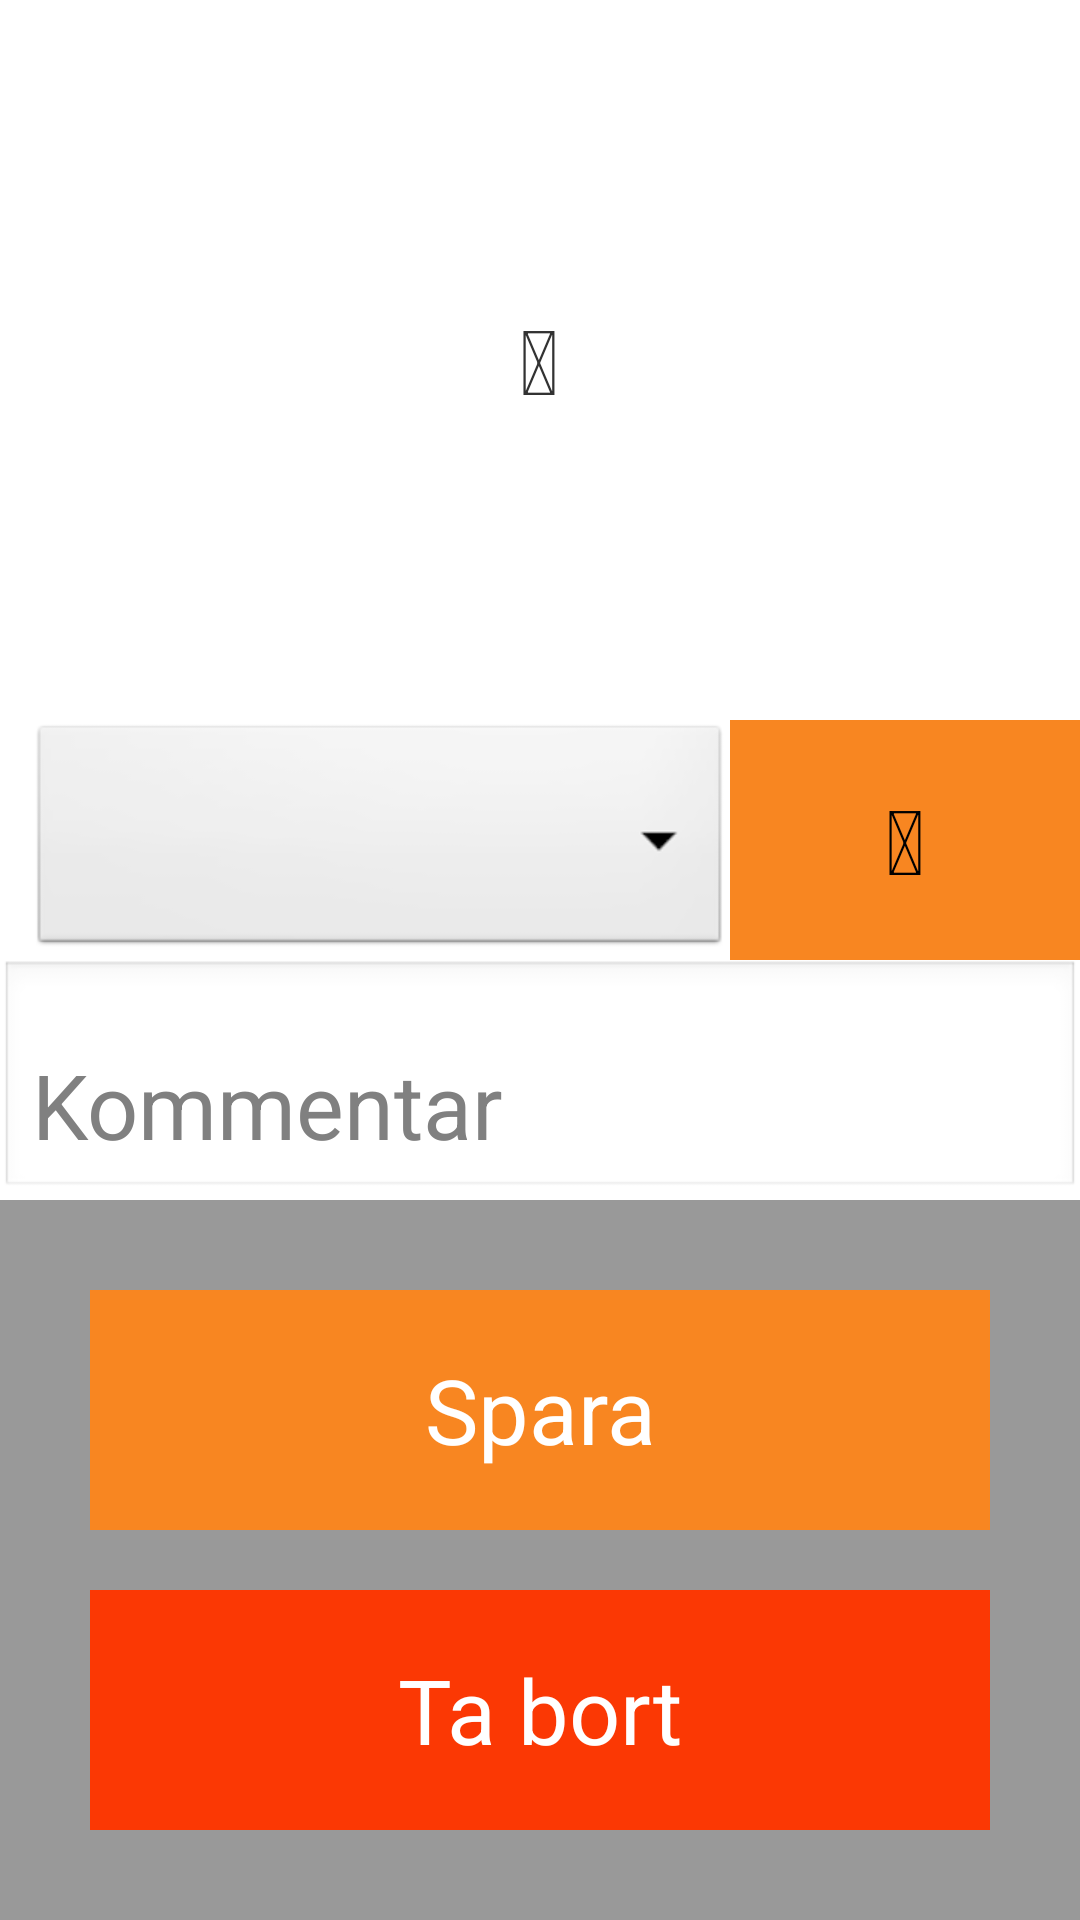

Write the Android layout XML for this screen, with the resource values it uses.
<!-- AndroidManifest.xml: application theme AppTheme -->
<!-- res/layout/activity_new_order.xml -->
<?xml version="1.0" encoding="utf-8"?>
<RelativeLayout xmlns:android="http://schemas.android.com/apk/res/android"
    xmlns:tools="http://schemas.android.com/tools"
    android:id="@+id/LinearLayout01"
    android:layout_width="match_parent"
    android:layout_height="match_parent"
    android:orientation="vertical">
    

    <LinearLayout
        android:id="@+id/linearLayout1"
        android:layout_width="fill_parent"
        android:layout_height="80dp"
         >
    
	    <Button
		    android:id="@+id/taskDate"
		    android:layout_width="fill_parent"
		    android:textSize="30sp"
		    android:layout_height="80dp"
		    android:text="@string/taskDate"
		    android:background="@android:color/transparent" 
		    android:onClick="changeDate"/> 
    
    </LinearLayout>
    
    <LinearLayout
    android:layout_width="fill_parent"
 	android:layout_height="wrap_content"
 	android:id="@+id/LinearLayout02"
	android:orientation="horizontal"
	android:layout_marginTop="80dp">
    
	    <Button
	    android:id="@+id/taskStart"
	    android:layout_width="wrap_content"
	    android:textSize="30sp"
	    android:layout_height="80dp"
	    android:width="0dp"
	    android:layout_weight="3"
	    android:text="@string/taskStart"
	    android:background="@android:color/transparent" 
	    android:onClick="changeStart"/> 
	    
	    <TextView
	    android:id="@+id/arrow"
	    android:layout_width="wrap_content"
	    android:textSize="30sp"
	    android:layout_height="40dp"
	    android:width="0dp"
	    android:layout_weight="1"
	    android:text="@string/fa_arrow_right"
	    android:background="@android:color/transparent" 
	    android:gravity="center"
	    android:onClick="changeStart"/> 
	    
	    <Button
	    android:id="@+id/taskStop"
	    android:layout_width="wrap_content"
	    android:textSize="30sp"
	    android:layout_height="80dp"
	    android:width="0dp"
	    android:layout_weight="3"
	    android:text="@string/taskStop"
	    android:background="@android:color/transparent" 
	    android:onClick="changeStop"/> 
    
    </LinearLayout>
    
    <LinearLayout
        android:id="@+id/LinearLayout03"
        android:layout_width="match_parent"
    	android:layout_height="fill_parent"
   		android:orientation="vertical"
   		android:gravity="bottom">

            <LinearLayout
                android:id="@+id/LinearLayout04"
                android:orientation="horizontal"
                android:layout_width="fill_parent"
                android:layout_height="80dp">   
                                 
                <Spinner
	                android:id="@+id/spinner1"
	                android:layout_weight="2"
	                android:layout_width="0dp"
	                android:layout_height="fill_parent"
	                android:prompt="@string/orderNumber"
	                android:layout_marginLeft="10dp"/>
             
             <Button
                android:id="@+id/button2"
                android:background="@color/orange"
                android:layout_height="fill_parent"
                android:layout_weight="1"
                android:layout_width="0dp"
                android:onClick="addNewOrderNumber"
                android:layout_gravity="center"
                android:text="@string/fa_plus"
                android:textSize="30sp"/>
               
            </LinearLayout>
    
            <EditText
                android:id="@+id/editTextComments"
                android:layout_width="fill_parent"
                android:layout_height="80sp"
                android:ems="10"
                android:hint="@string/comments" 
                android:textSize="30sp"
                android:gravity="bottom"
                />
            
		<LinearLayout
		    	android:id="@+id/LinearLayout05"
		        android:layout_width="match_parent"
		    	android:layout_height="wrap_content"
		   		android:orientation="horizontal"
		   		android:background="@color/lightGrey">
             
		    <Button
                android:id="@+id/button1"
                android:background="@color/orange"
                android:textColor="@color/white"
                android:layout_height="80sp"
                android:layout_width="fill_parent"
                android:onClick="addNewOrder"
                android:text="@string/addOrderButton" 
                android:textSize="30sp"
                android:layout_marginTop="30dp"
                android:layout_marginLeft="30dp"
                android:layout_marginRight="30dp"
                android:layout_marginBottom="20dp"/>
		    
		     </LinearLayout>
		    
		    <LinearLayout
		    	android:id="@+id/LinearLayout06"
		        android:layout_width="match_parent"
		    	android:layout_height="wrap_content"
		   		android:orientation="horizontal"
		   		android:background="@color/lightGrey">
		     
            <Button
                android:id="@+id/deleteButton"
                android:background="@color/red"
                android:textColor="@color/white"
                android:layout_height="80sp"
                android:layout_width="fill_parent"
                android:text="@string/delete"
                android:textSize="30sp"
                android:layout_marginLeft="30dp"
                android:layout_marginRight="30dp"
                android:layout_marginBottom="30dp"/> 
                         
       </LinearLayout>

            
     </LinearLayout>
     
     
</RelativeLayout>
<!-- resources referenced by this layout -->
<resources>
  <color name="lightGrey">#999</color>
  <color name="orange">#F88621</color>
  <color name="red">#FB3804</color>
  <color name="white">#FFFFFF</color>
  <string name="addOrderButton">Spara</string>
  <string name="comments">Kommentar</string>
  <string name="delete">Ta bort</string>
  <string name="fa_arrow_right"></string>
  <string name="fa_plus"></string>
  <string name="orderNumber">Ordernummer</string>
  <string name="taskDate" />
  <string name="taskStart" />
  <string name="taskStop" />
  <style name="AppTheme" parent="AppBaseTheme">
          
      </style>
  <style name="AppBaseTheme" parent="android:Theme.Light">
          
      </style>
</resources>
